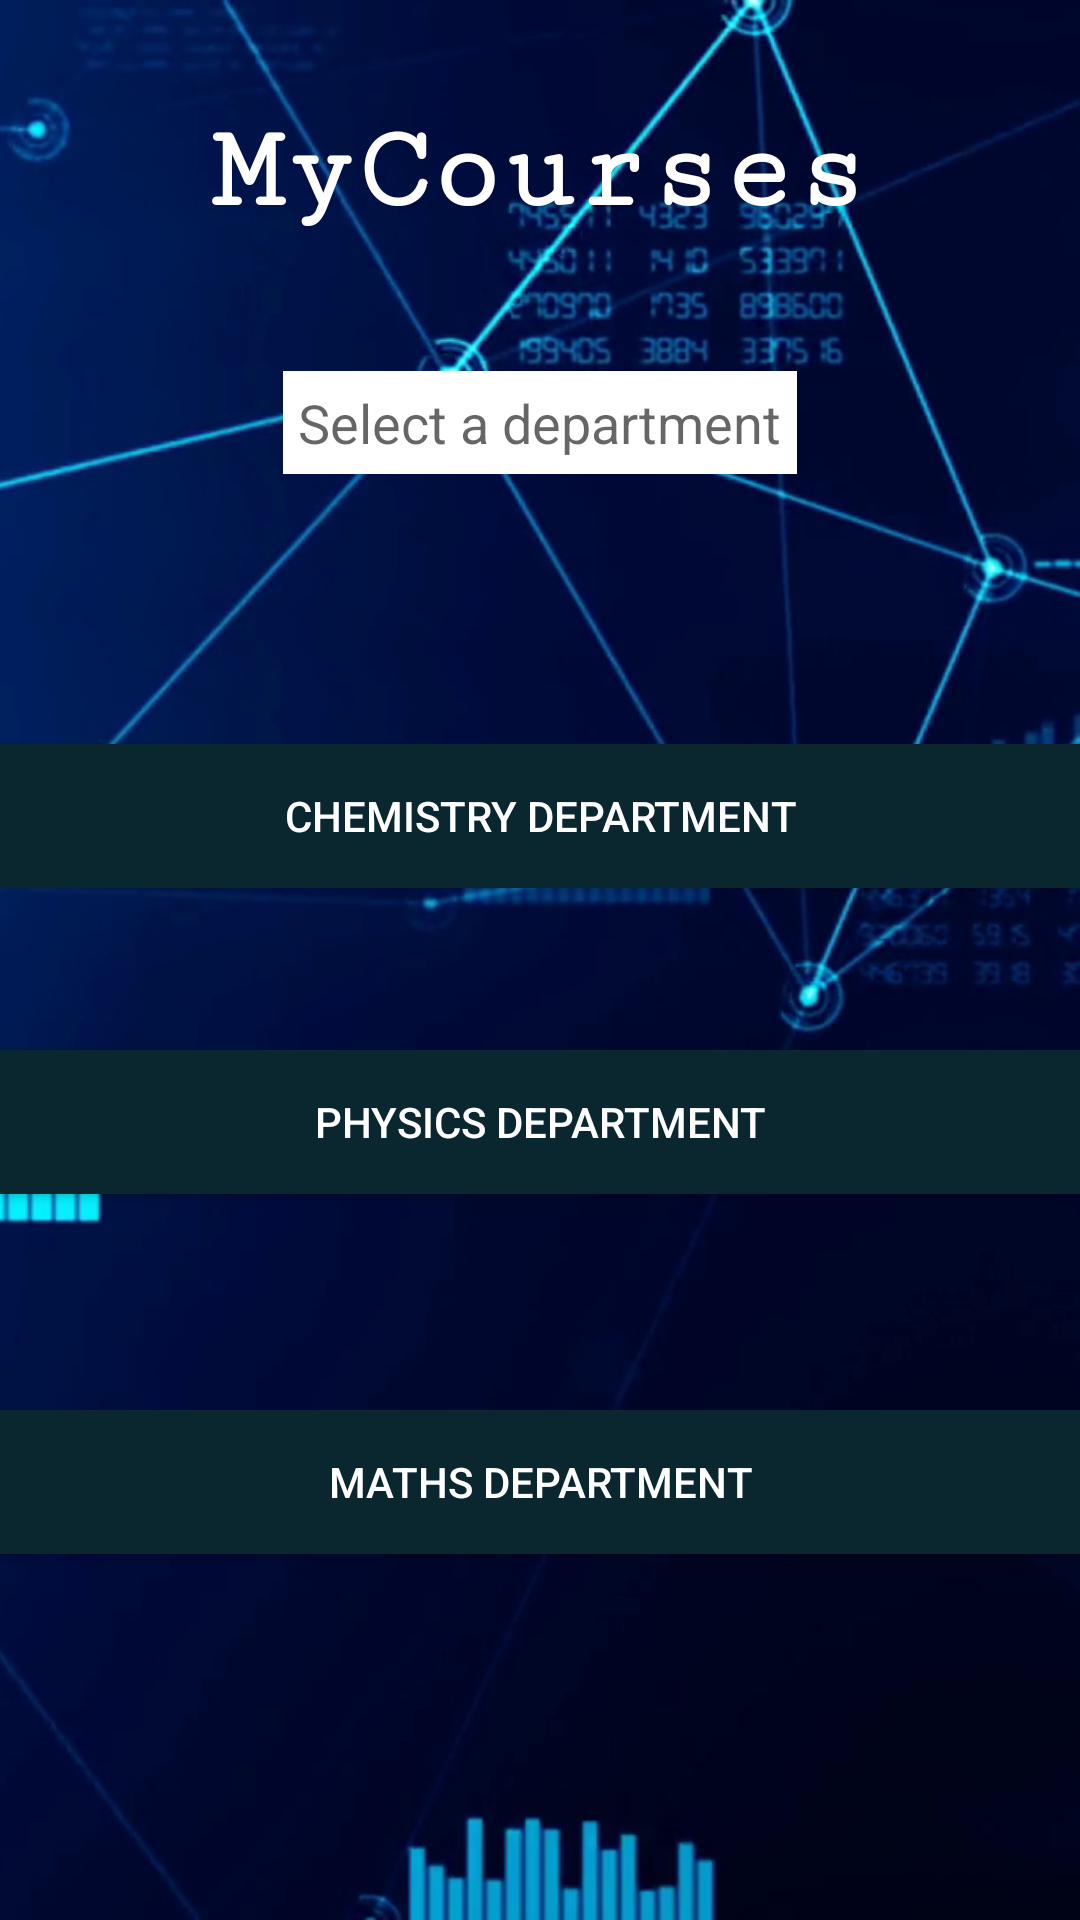

Here is an Android app screen rendered from its layout file. Give the layout XML and the strings, colors and styles it references.
<!-- AndroidManifest.xml: application theme AppTheme -->
<!-- res/layout/activity_main.xml -->
<?xml version="1.0" encoding="utf-8"?>
<RelativeLayout
    xmlns:android="http://schemas.android.com/apk/res/android"
    xmlns:app="http://schemas.android.com/apk/res-auto"
    xmlns:tools="http://schemas.android.com/tools"
    android:layout_width="match_parent"
    android:layout_height="match_parent"
    tools:context="com.ondigo.mycourse.MainActivity"
    android:background="#000000">

    <ImageView
        android:id="@+id/imageView"
        android:layout_width="wrap_content"
        android:layout_height="match_parent"
        android:scaleType="centerCrop"
        android:src="@drawable/background"
        app:srcCompat="@drawable/background" />

    <TextView
        android:id="@+id/appNameTextView"
        android:layout_width="wrap_content"
        android:layout_height="wrap_content"
        android:layout_alignParentTop="true"
        android:layout_centerHorizontal="true"
        android:layout_marginTop="35dp"
        android:text="MyCourses"
        android:textColor="@color/colorTextIcons"
        android:textSize="40sp"
        android:textStyle="bold"
        app:fontFamily="serif-monospace" />


    <Button
        android:id="@+id/findRestaurantsButton"
        android:layout_width="match_parent"
        android:layout_height="wrap_content"
        android:layout_alignParentBottom="true"
        android:layout_marginBottom="344dp"
        android:background="@color/purple_700"
        android:text="Chemistry Department"
        android:textColor="@color/colorTextIcons" />

    <Button
        android:id="@+id/findRestaurantsButton2"
        android:layout_width="match_parent"
        android:layout_height="wrap_content"
        android:layout_alignParentBottom="true"
        android:layout_marginBottom="242dp"
        android:background="@color/purple_700"
        android:text="Physics Department"
        android:textColor="@color/colorTextIcons" />

    <Button
        android:id="@+id/findRestaurantsButton3"
        android:layout_width="match_parent"
        android:layout_height="wrap_content"
        android:layout_alignParentBottom="true"
        android:layout_marginBottom="122dp"
        android:background="@color/purple_700"
        android:text="Maths Department"
        android:textColor="@color/colorTextIcons" />

    <EditText
        android:layout_width="wrap_content"
        android:layout_height="wrap_content"
        android:id="@+id/locationEditText"
        android:background="@color/colorTextIcons"
        android:layout_above="@+id/findRestaurantsButton"
        android:layout_marginBottom="90dp"
        android:padding="5dp"
        android:hint="Select a department"
        android:layout_centerHorizontal="true" />



</RelativeLayout>
<!-- resources referenced by this layout -->
<resources>
  <color name="colorTextIcons">#FFFFFF</color>
  <color name="purple_700">#0A262E</color>
  <!-- drawable background: png bitmap (drawable, 719177 bytes) -->
  <style name="AppTheme" parent="Theme.AppCompat.Light.DarkActionBar">
  
          
          <item name="colorPrimary">@color/purple_700</item>
          <item name="colorPrimaryDark">@color/purple_700</item>
          <item name="colorAccent">@color/purple_700</item>
      </style>
</resources>
